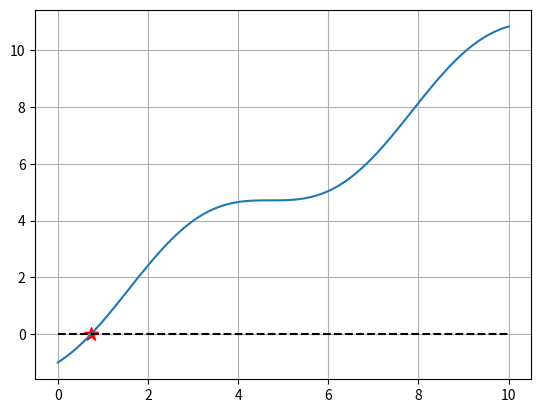

Write the Python code that produced this figure.
# -*- coding: utf-8 -*-
"""
Created on Thu Sep  8 19:53:43 2022

@author: Christopher Montez
"""

import numpy as np
import matplotlib.pyplot as plt

def basic_bisection(fun, xl, xu, err_max=1e-5, iter_max=1000):
    """
    This function uses bisection to estimate the root of a given function. 

    Parameters
    ----------
    fun : Callable function, dependent on x to be searched
    xl : Scalar, lower bound of root
    xu : Scalar, upper bound of root
    err_max :   Scalar, acceptable approximate relative error.  
                The default is 1e-5.
    iter_max :  Scalar, acceptable number of iterations. The default is 1000.

    Returns
    -------
    root :  Scalar, value of x where function equals zero
    err_est :   Scalar, value of relative error approximation
    numIter :   Scalar, number of iterations used
    exitFlag :  Scalar,
                1 if algorithm terminates properly
                0 if max iteration value is reached
                -1 if invalid brackets given
                -2 if function ever returns with NaN or inf
                
    NOTE :  This function requires that the signs of the endpoints be opposite.

    """
    
    # Checking the inputs are valid
    if not callable(fun):
        raise Exception('The first input must be a callable function.')
        
    if not isinstance(xl, float) and not isinstance(xl, int):
        raise Exception('The second and third inputs must be scalar values.')
        
    if not isinstance(xu, float) and not isinstance(xu, int):
        raise Exception('The second and third inputs must be scalar values.')
        
    if (not isinstance(err_max, float) and not isinstance(err_max, int)) or err_max <=0:
        raise Exception('The fourth and fifth inputs must be positive scalar values.')
        
    if (not isinstance(iter_max, float) and not isinstance(iter_max, int)) or iter_max <=0:
        raise Exception('The fourth and fifth inputs must be positive scalar values.')
        
    # Checking the initial bracket is well-defined
    if xl >= xu:
        raise Exception('The lower bound (second input) must be less than the upper bound (third input).')
    
    # Initializing flag and number of iterations
    isDone = False
    numIter = 0
    
    # Initializing the root estimate and the approximate relative error
    root = np.nan       # Initializing as NaN
    err_est = np.nan
    
    # Checking the endpoints are valid
    fl = fun(xl)
    fu = fun(xu)
    
    if fl * fu > 0:     # Signs are the same, invalid endpoints
        isDone = True
        exitFlag = -1       # Could return here
    elif fl * fu == 0:  # One of the endpoints is already a root
        isDone = True
        err_est = 0.0
        
        if abs(fl) <= abs(fu):  # Finding which one is zero
            root = xl
        else:
            root = xu
        
        # Could return here
        
        
        # No default (i.e., no else) needed
        
    # BEGINNING THE ALGORITHM
    
    while not isDone:
        
        numIter += 1
        
        # Bisecting bracket
        xc = (xu + xl) / 2
        fc = fun(xc)
        
        # Checking the function evaluated at the current guess xc is a valid
        # scalar value. Otherwise, break out of the while loop and return
        # the corresponding exitFlag with NaN as the error estimate and the
        # root estimate. 
        if fc is np.nan:
            isDone = True
            exitFlag = -2
            break
        
        if fl * fc == 0.0:    # We found the root at xc
            isDone = True
            exitFlag = 1
            err_est = 0.0
            root = xc
            break   # Leave the while loop. We could also return here
            
        elif fl * fc > 0:   # fl and fc have same sign, improve lower bound
            xl = xc
        else:               # fu and fc have same sign, improve upper bound
            xu = xc
            
        # NOTE:     We do NOT update the function values fl or fu because 
        #           their sign may change. We just need THEIR INITIAL SIGN to 
        #           figure out if we are updating the lower bound or upper
        #           bound on the root. 
        
        # Updating approximate relative error
        err_est = 100 * abs( (xu - xl) / xc)     # Note the form is different
                                                 # because the width of the
                                                 # bracket tells us how close
                                                 # we are
        
        # NOTE: If you wanted to use the current bracket width and the previous
        #       bracket width to compute an approximate relative error, before
        #       the while loop you would need to initialize a prev_width
        #       (say as np.nan) and a curr_width (initially as xu - xl)
        #       and update these each iteration. Then you can use
        #
        #       err_est = 100 * abs((curr_width - prev_width) / curr_width)
        #
        #       as the approximate relative error for a slightly more
        #       representative measure of error. 
        
        if err_est <= err_max:      # Sufficiently accurate
            isDone = True
            root = xc
            exitFlag = 1
            break       # Could also return instead
            
        if numIter >= iter_max:     # Max number of iterations reached
            isDone = True
            exitFlag = 0
            root = xc   # Current best guess
            break       # Could also return instead
            
    
    # WE HAVE EXITED THE WHILE LOOP
    
    # Notice the indentation level as the same as the keyword while, so this
    # block of text IS NOT IN THE WHILE LOOP
    
    return root, err_est, numIter, exitFlag     # Order matters
    
    
# TESTING THE ALGORITHM

def run():      # Creating a run function to avoid having global variables 
                # (look at the variable explorer after running)

    flagResult = {
        1 : "Terminated normally",
        0 : "Maximum number of iterations reached.",
        -1 : "Invalid bracket given",
        -2 : "Function returned either NaN or Inf"
        }
    
    err_max = 1e-3
    iter_max = 1000
    
    xl = 0
    xu = 2
    
    # Function we wish to find the root(s) of
    def fun(x):
        return x - np.cos(x)
    
    # NOTE: OUTPUT VARIABLES DO NOT NEED TO MATCH THE WORDING IN THE FUNCTION ITSELF
    root, err_est, numIter, exitFlag = basic_bisection(fun, xl, xu, err_max, iter_max)
    
    # FROM WOLFRAM ALPHA, THE ROOT OF x - cos(x) is approximately 0.739085
        
    print("Root: ", root)
    print("Error Estimate: ", err_est)
    print("Number of Iterations: ", numIter)
    print("Exit Flag: ", exitFlag, " -> ", flagResult[exitFlag])
    print("Function Value: ", fun(root))
    
    # VISUALIZATION BY PLOTTING THE FUNCTION
    x = np.linspace(0, 10, 100)
    y = fun(x)
    
    plt.plot(x, y)
    plt.plot(x, 0 * x, color = "black", linestyle = "dashed")
    plt.scatter(root, fun(root), marker="*", color="red", s=100)
    plt.grid()
    plt.rcParams['figure.dpi'] = 600    # Improve resolution of image (try 300)
    plt.show()
    
    
run()
    
    